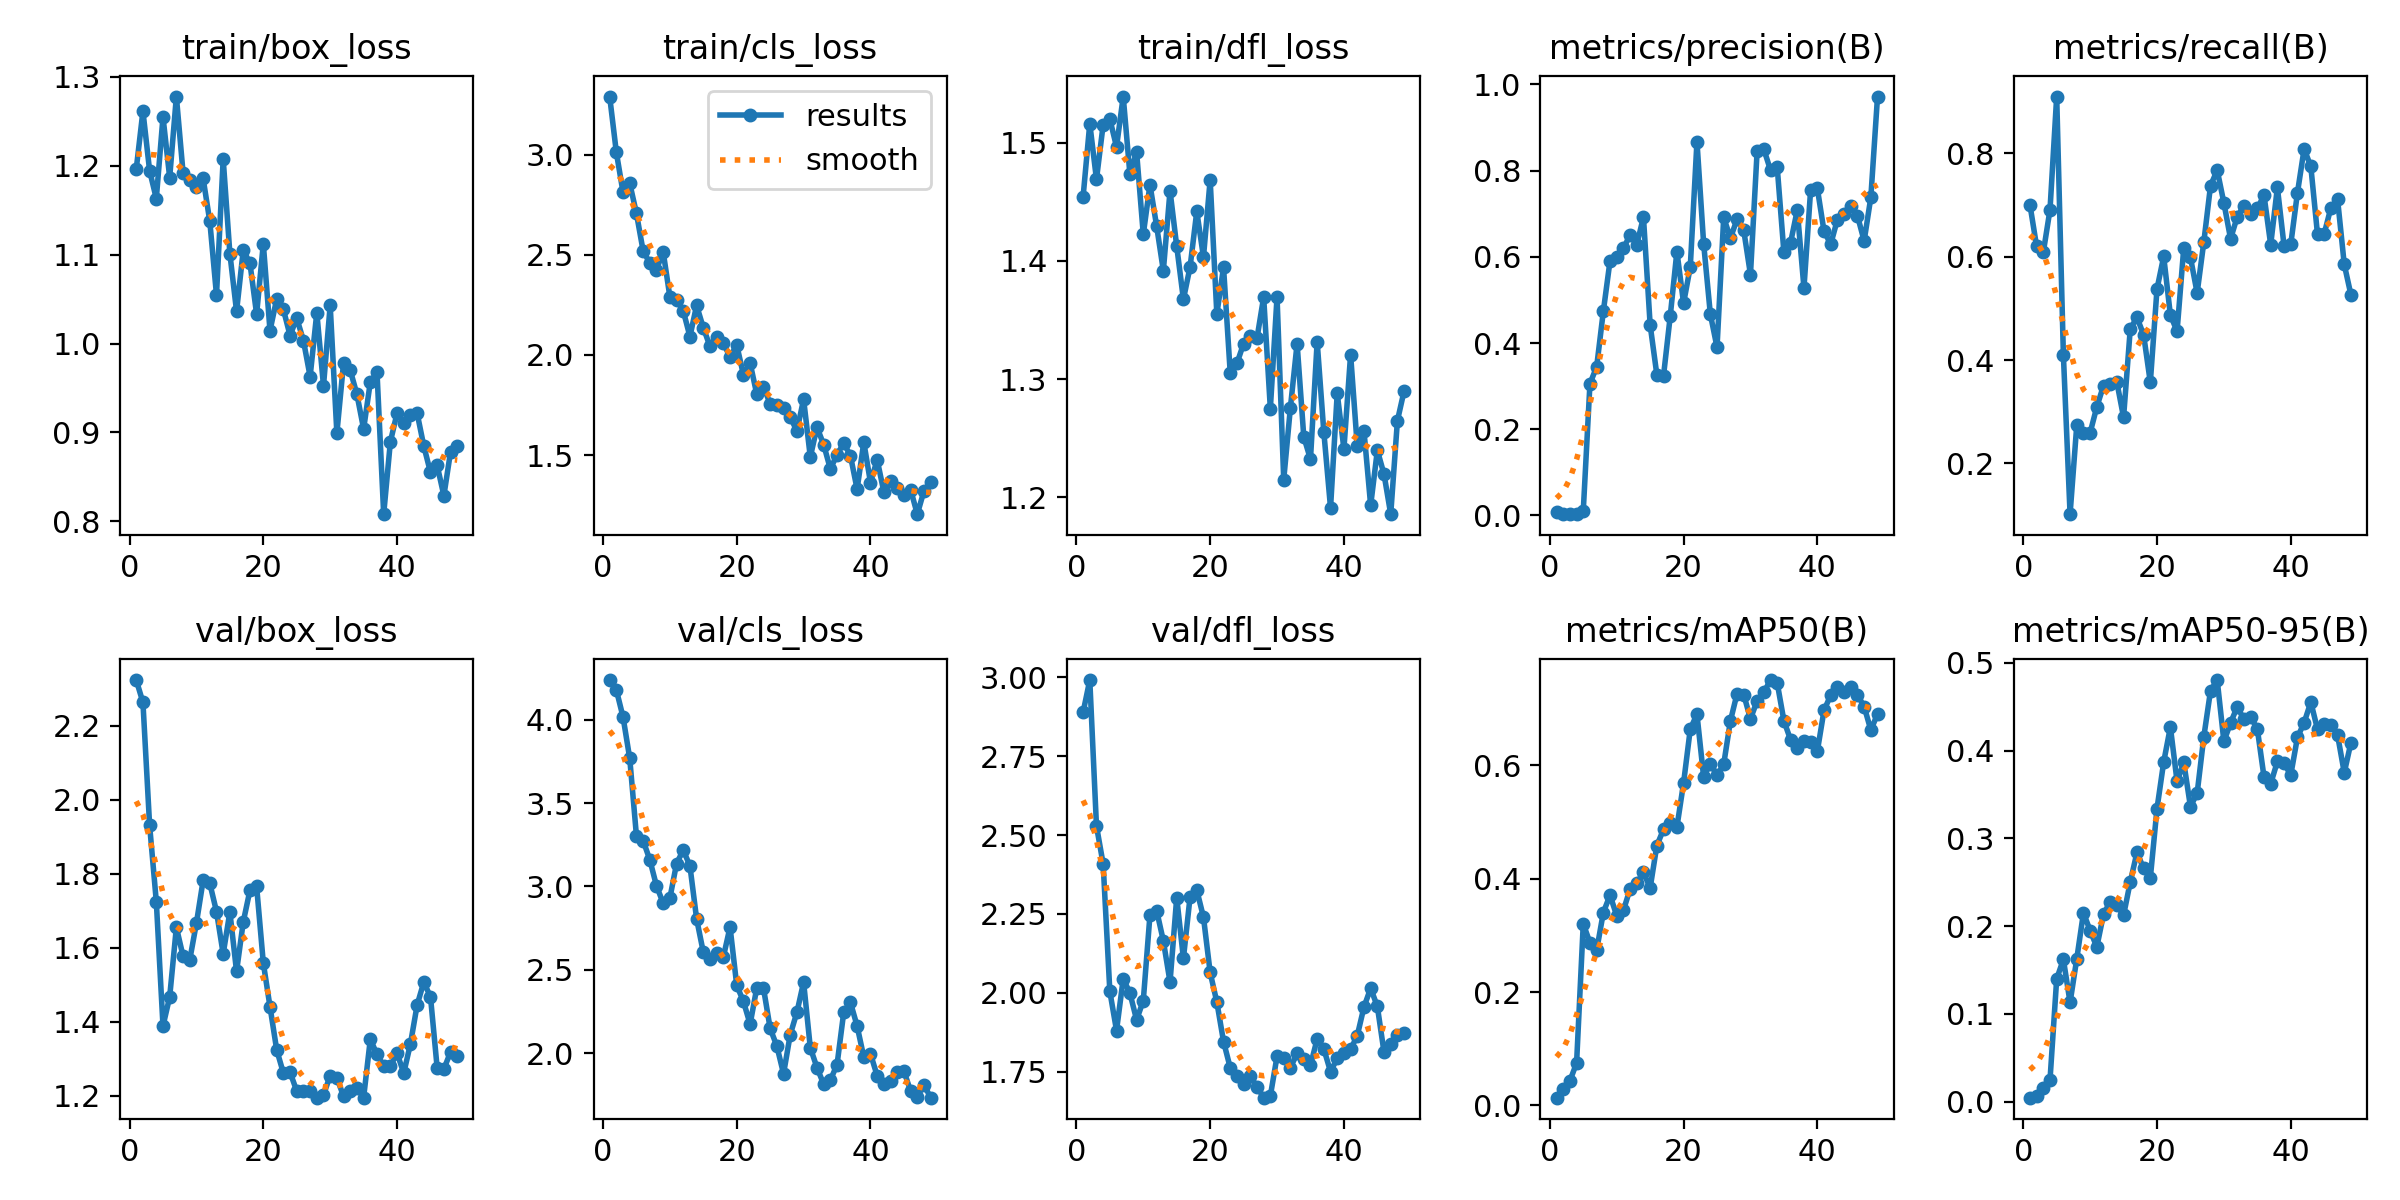

Values plotted in this chart, from the file beside it:
epoch, time, train/box_loss, train/cls_loss, train/dfl_loss, metrics/precision(B), metrics/recall(B), metrics/mAP50(B), metrics/mAP50-95(B), val/box_loss, val/cls_loss, val/dfl_loss, lr/pg0, lr/pg1, lr/pg2
1, 35.06, 1.196, 3.291, 1.454, 0.00719, 0.7001, 0.01359, 0.00466, 2.324, 4.237, 2.889, 0.08812, 0.00012, 0.00012
2, 69.65, 1.261, 3.012, 1.516, 0.00312, 0.6194, 0.02867, 0.00705, 2.264, 4.178, 2.991, 0.07525, 0.0002475, 0.0002475
3, 102.6, 1.194, 2.812, 1.469, 0.00289, 0.6083, 0.04317, 0.0153, 1.931, 4.015, 2.529, 0.06237, 0.0003725, 0.0003725
4, 135.5, 1.163, 2.858, 1.515, 0.00332, 0.6906, 0.07469, 0.0249, 1.725, 3.768, 2.408, 0.04949, 0.0004949, 0.0004949
5, 169.2, 1.255, 2.707, 1.52, 0.01064, 0.9092, 0.3203, 0.14, 1.388, 3.305, 2.004, 0.03661, 0.0006147, 0.0006147
6, 201.5, 1.187, 2.52, 1.496, 0.3058, 0.4098, 0.2867, 0.1621, 1.467, 3.275, 1.88, 0.02373, 0.0007319, 0.0007319
7, 233.9, 1.278, 2.459, 1.539, 0.3446, 0.102, 0.2735, 0.1131, 1.655, 3.16, 2.045, 0.01085, 0.0008465, 0.0008465
8, 266.2, 1.192, 2.426, 1.473, 0.4736, 0.2737, 0.3402, 0.1627, 1.577, 3.004, 1.999, 0.0009307, 0.0009307, 0.0009307
9, 298.6, 1.184, 2.516, 1.492, 0.5905, 0.2594, 0.3709, 0.2151, 1.567, 2.9, 1.914, 0.0009208, 0.0009208, 0.0009208
10, 331, 1.176, 2.291, 1.423, 0.5986, 0.2594, 0.3347, 0.195, 1.667, 2.93, 1.975, 0.0009109, 0.0009109, 0.0009109
11, 362.7, 1.186, 2.275, 1.464, 0.62, 0.3094, 0.3439, 0.1763, 1.782, 3.137, 2.247, 0.000901, 0.000901, 0.000901
12, 394.4, 1.138, 2.221, 1.429, 0.6503, 0.3504, 0.3817, 0.2135, 1.774, 3.218, 2.26, 0.0008911, 0.0008911, 0.0008911
13, 425.1, 1.055, 2.092, 1.392, 0.6278, 0.3539, 0.3916, 0.2278, 1.698, 3.124, 2.165, 0.0008812, 0.0008812, 0.0008812
14, 456, 1.208, 2.247, 1.459, 0.6921, 0.3569, 0.4111, 0.224, 1.583, 2.806, 2.034, 0.0008713, 0.0008713, 0.0008713
15, 486.9, 1.101, 2.136, 1.412, 0.4419, 0.2893, 0.3835, 0.2124, 1.697, 2.606, 2.302, 0.0008614, 0.0008614, 0.0008614
16, 517.8, 1.036, 2.043, 1.368, 0.3266, 0.46, 0.4582, 0.2503, 1.536, 2.567, 2.109, 0.0008515, 0.0008515, 0.0008515
17, 550.3, 1.105, 2.092, 1.395, 0.324, 0.4824, 0.487, 0.2839, 1.67, 2.602, 2.304, 0.0008416, 0.0008416, 0.0008416
18, 585.3, 1.091, 2.057, 1.442, 0.4617, 0.4486, 0.4977, 0.2657, 1.755, 2.578, 2.326, 0.0008317, 0.0008317, 0.0008317
19, 621, 1.033, 1.991, 1.403, 0.6122, 0.3567, 0.4908, 0.2549, 1.766, 2.757, 2.239, 0.0008218, 0.0008218, 0.0008218
20, 659.2, 1.112, 2.05, 1.469, 0.4923, 0.5375, 0.5689, 0.3339, 1.559, 2.408, 2.064, 0.0008119, 0.0008119, 0.0008119
21, 697.5, 1.014, 1.901, 1.355, 0.5764, 0.6001, 0.6637, 0.3869, 1.441, 2.312, 1.97, 0.000802, 0.000802, 0.000802
22, 739.6, 1.05, 1.96, 1.395, 0.8673, 0.4868, 0.69, 0.4267, 1.324, 2.175, 1.845, 0.0007921, 0.0007921, 0.0007921
23, 780.5, 1.039, 1.803, 1.305, 0.6303, 0.4556, 0.5793, 0.3649, 1.261, 2.393, 1.762, 0.0007822, 0.0007822, 0.0007822
24, 822.2, 1.009, 1.84, 1.313, 0.4671, 0.6167, 0.603, 0.3864, 1.264, 2.391, 1.737, 0.0007723, 0.0007723, 0.0007723
25, 863.1, 1.029, 1.757, 1.33, 0.3901, 0.5984, 0.5821, 0.3362, 1.212, 2.149, 1.712, 0.0007624, 0.0007624, 0.0007624
26, 902.2, 1.003, 1.752, 1.336, 0.6912, 0.5295, 0.6018, 0.3513, 1.212, 2.044, 1.735, 0.0007525, 0.0007525, 0.0007525
27, 942.6, 0.9629, 1.733, 1.335, 0.6435, 0.628, 0.6782, 0.4157, 1.213, 1.878, 1.703, 0.0007426, 0.0007426, 0.0007426
28, 979.6, 1.035, 1.688, 1.369, 0.6869, 0.7366, 0.7265, 0.4681, 1.195, 2.112, 1.668, 0.0007327, 0.0007327, 0.0007327
29, 1013, 0.9525, 1.621, 1.275, 0.6611, 0.7671, 0.7245, 0.4803, 1.202, 2.246, 1.673, 0.0007228, 0.0007228, 0.0007228
30, 1049, 1.043, 1.779, 1.37, 0.5589, 0.7038, 0.6818, 0.4105, 1.254, 2.427, 1.798, 0.0007129, 0.0007129, 0.0007129
31, 1085, 0.8992, 1.49, 1.215, 0.8462, 0.6342, 0.7137, 0.4314, 1.248, 2.034, 1.793, 0.000703, 0.000703, 0.000703
32, 1119, 0.9783, 1.639, 1.276, 0.8494, 0.677, 0.7288, 0.4499, 1.198, 1.915, 1.763, 0.0006931, 0.0006931, 0.0006931
33, 1155, 0.9701, 1.552, 1.33, 0.801, 0.6985, 0.7503, 0.4354, 1.214, 1.816, 1.808, 0.0006832, 0.0006832, 0.0006832
34, 1193, 0.9428, 1.43, 1.251, 0.8081, 0.6828, 0.7453, 0.4382, 1.221, 1.84, 1.789, 0.0006733, 0.0006733, 0.0006733
35, 1230, 0.9039, 1.502, 1.232, 0.6105, 0.693, 0.6785, 0.4247, 1.195, 1.933, 1.77, 0.0006634, 0.0006634, 0.0006634
36, 1270, 0.9567, 1.559, 1.332, 0.633, 0.7184, 0.6448, 0.3699, 1.353, 2.246, 1.853, 0.0006535, 0.0006535, 0.0006535
37, 1307, 0.968, 1.497, 1.255, 0.7084, 0.6229, 0.6308, 0.3622, 1.312, 2.306, 1.822, 0.0006436, 0.0006436, 0.0006436
38, 1343, 0.8081, 1.329, 1.191, 0.5276, 0.7335, 0.6422, 0.3876, 1.279, 2.164, 1.75, 0.0006337, 0.0006337, 0.0006337
39, 1379, 0.8895, 1.564, 1.288, 0.7561, 0.6204, 0.6404, 0.3854, 1.28, 1.977, 1.792, 0.0006238, 0.0006238, 0.0006238
40, 1415, 0.9218, 1.363, 1.241, 0.7588, 0.6238, 0.6248, 0.3722, 1.315, 1.997, 1.809, 0.0006139, 0.0006139, 0.0006139
41, 1451, 0.9102, 1.477, 1.321, 0.6593, 0.7232, 0.6968, 0.415, 1.261, 1.866, 1.82, 0.000604, 0.000604, 0.000604
42, 1487, 0.9201, 1.315, 1.243, 0.6293, 0.8081, 0.7238, 0.4318, 1.34, 1.814, 1.864, 0.0005941, 0.0005941, 0.0005941
43, 1524, 0.9217, 1.369, 1.256, 0.6862, 0.7741, 0.7388, 0.4552, 1.445, 1.834, 1.955, 0.0005842, 0.0005842, 0.0005842
44, 1560, 0.8847, 1.337, 1.193, 0.6992, 0.6429, 0.7289, 0.4241, 1.507, 1.89, 2.014, 0.0005743, 0.0005743, 0.0005743
45, 1596, 0.8551, 1.302, 1.24, 0.718, 0.6439, 0.7388, 0.4304, 1.467, 1.893, 1.957, 0.0005644, 0.0005644, 0.0005644
46, 1632, 0.8629, 1.327, 1.22, 0.695, 0.6943, 0.7241, 0.4294, 1.275, 1.775, 1.811, 0.0005545, 0.0005545, 0.0005545
47, 1668, 0.8289, 1.205, 1.186, 0.6369, 0.7108, 0.7036, 0.4177, 1.272, 1.74, 1.839, 0.0005446, 0.0005446, 0.0005446
48, 1704, 0.8783, 1.321, 1.265, 0.738, 0.5847, 0.6621, 0.3747, 1.318, 1.811, 1.867, 0.0005347, 0.0005347, 0.0005347
49, 1740, 0.8848, 1.366, 1.29, 0.9718, 0.5258, 0.6904, 0.4091, 1.307, 1.735, 1.872, 0.0005248, 0.0005248, 0.0005248
